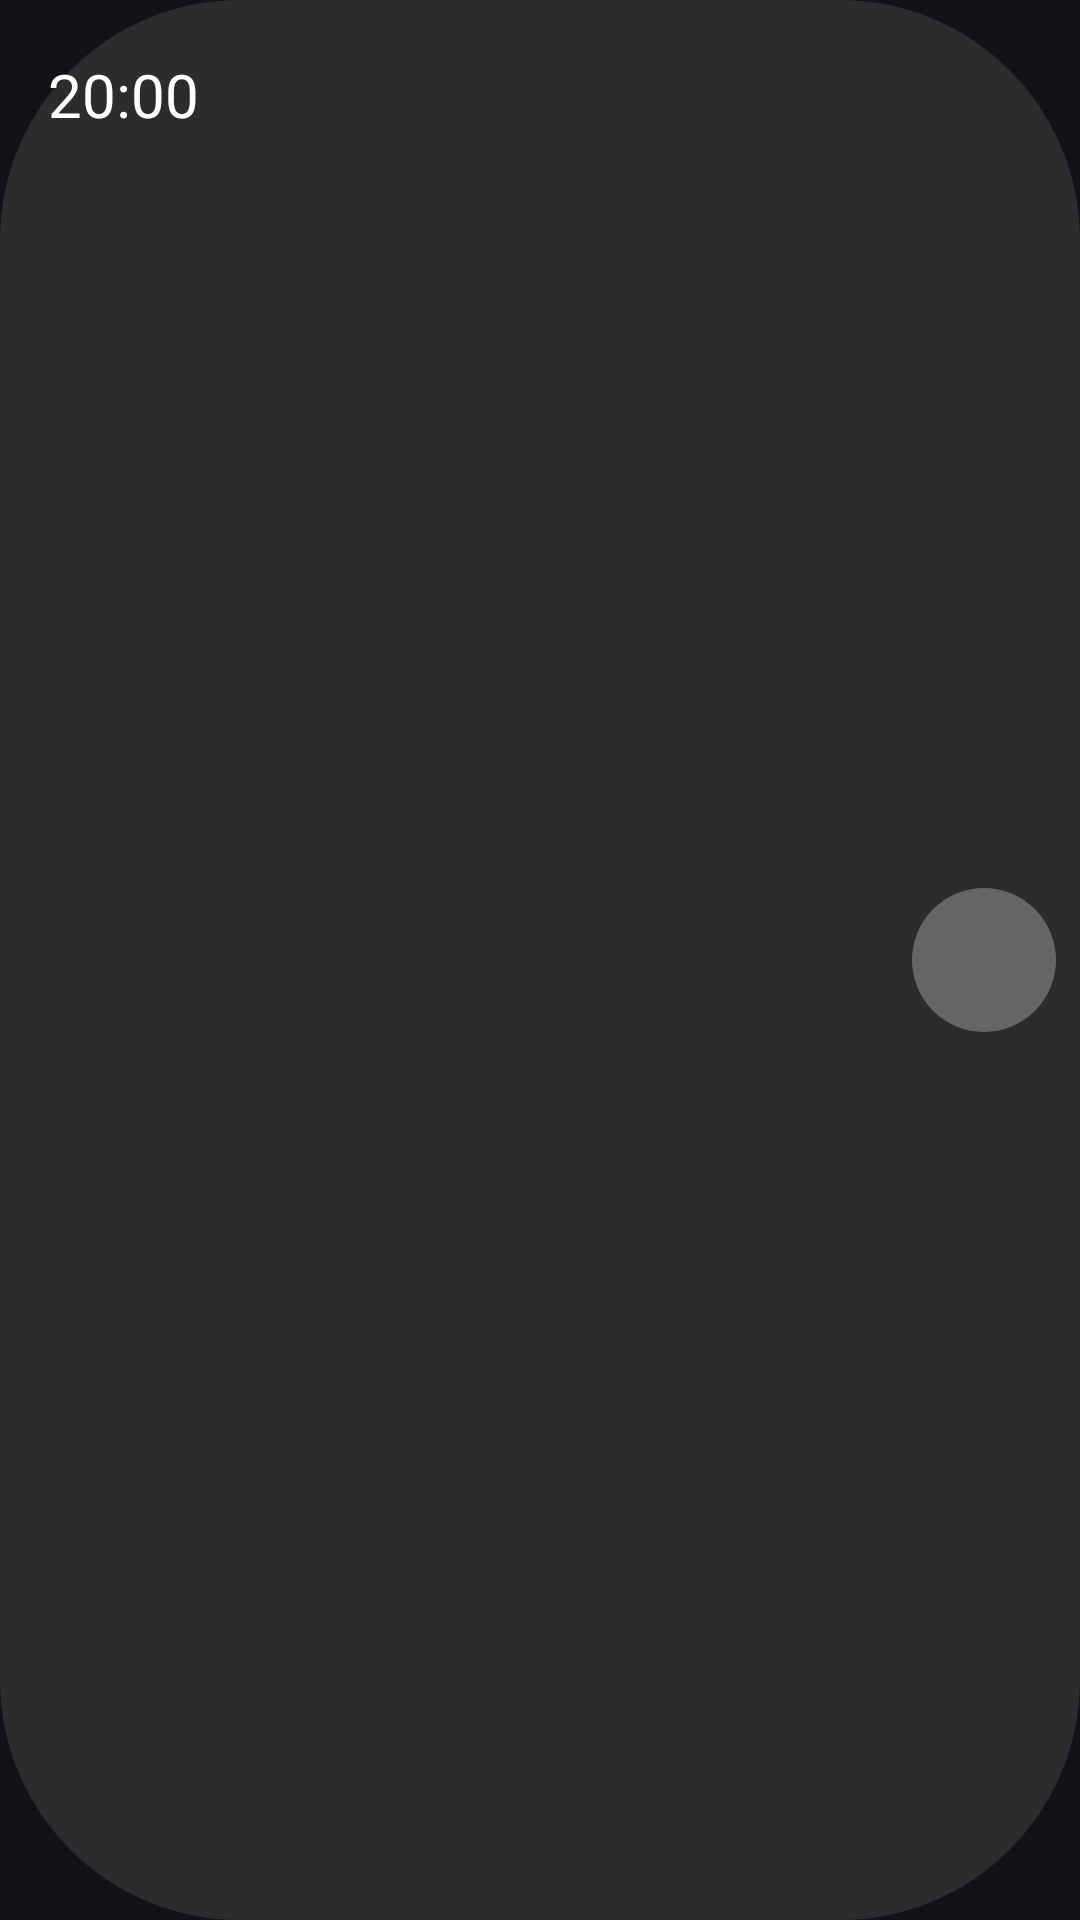

This screen was rendered from an Android layout file. Write that file and the resources it references.
<!-- AndroidManifest.xml: application theme Theme.HardMad20241 -->
<!-- res/layout/notification_item.xml -->
<?xml version="1.0" encoding="utf-8"?>
<LinearLayout
    android:layout_width="match_parent"
    android:layout_height="wrap_content"
    android:layout_marginBottom="16dp"
    android:background="@drawable/label_shape"
    xmlns:android="http://schemas.android.com/apk/res/android">

    <TextView
        android:id="@+id/time"
        android:layout_width="0dp"
        android:layout_height="wrap_content"
        android:textColor="@color/white"
        android:fontFamily="@font/velasans_regular"
        android:text="20:00"
        android:textSize="20sp"
        android:layout_weight="1"
        android:layout_marginLeft="16dp"
        android:layout_marginVertical="18dp" />

    <ImageButton
        android:id="@+id/delete_btn"
        android:layout_width="48dp"
        android:layout_height="48dp"
        android:src="@drawable/ic_delete"
        android:layout_gravity="center_vertical"
        android:background="@drawable/label_shape"
        android:backgroundTint="#666666"
        android:layout_margin="8dp">
    </ImageButton>
</LinearLayout>
<!-- resources referenced by this layout -->
<resources>
  <color name="white">#FFFFFFFF</color>
  <!-- drawable label_shape (drawable) -->
  <?xml version="1.0" encoding="utf-8"?>
  <shape xmlns:android="http://schemas.android.com/apk/res/android">
      <corners
          android:radius="80dp" />
      <solid android:color="@color/label_gray" />
  </shape>
  <style name="Theme.HardMad20241" parent="Theme.Material3.Dark.NoActionBar" />
  <color name="label_gray">#2C2C2E</color>
</resources>
